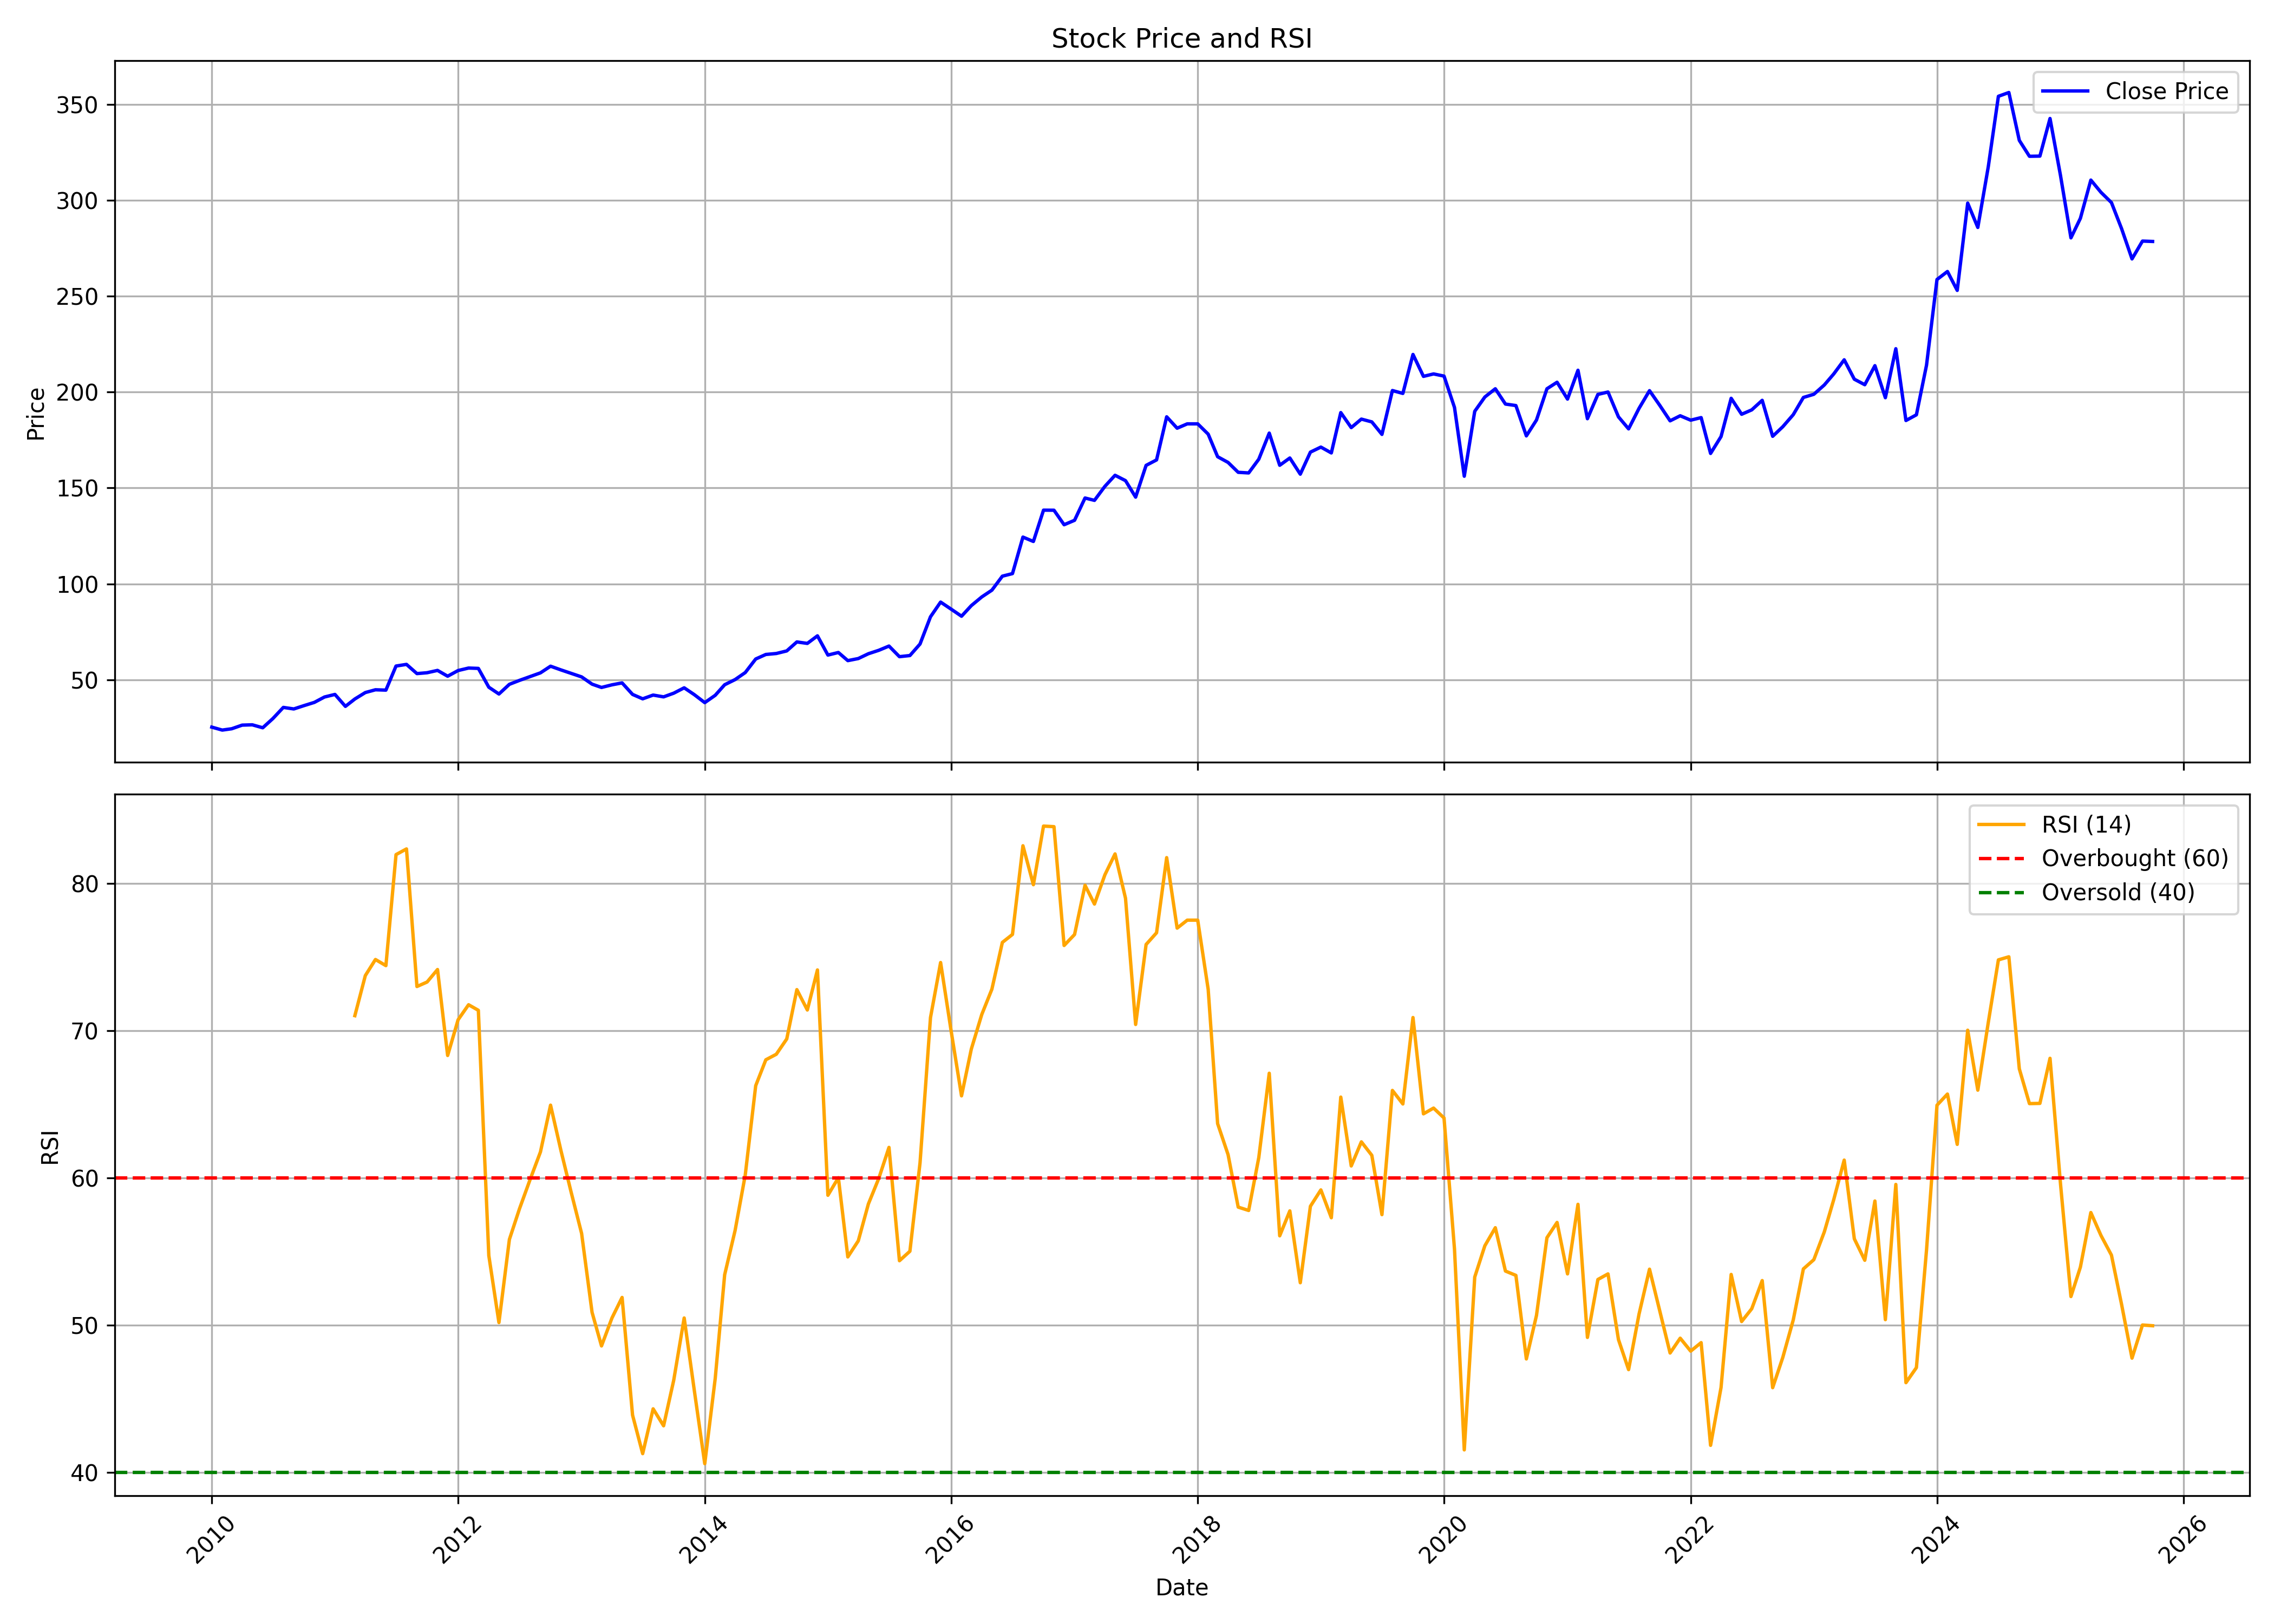

The file beside this chart, header and first rows:
, date, symbol, open, high, low, close, volume, rsi
0, 2010-01-01, PETRONET, 22.89, 26.71, 22.82, 25.26, 129770476, 
1, 2010-02-01, PETRONET, 25.39, 25.94, 22.31, 23.72, 51615652, 
2, 2010-03-01, PETRONET, 23.72, 26.16, 23.72, 24.41, 51894844, 
3, 2010-04-01, PETRONET, 23.11, 27.93, 23.11, 26.31, 123120392, 
4, 2010-05-01, PETRONET, 26.16, 27.45, 25.36, 26.47, 61890140, 
5, 2010-06-01, PETRONET, 26.64, 27.54, 24.65, 24.93, 58667290, 
6, 2010-07-01, PETRONET, 25.46, 31.48, 25.12, 29.73, 119416152, 
7, 2010-08-01, PETRONET, 30.07, 39.19, 29.68, 35.55, 220703196, 
8, 2010-09-01, PETRONET, 35.74, 38.84, 34.53, 34.74, 73986068, 
9, 2010-10-01, PETRONET, 35.25, 42.6, 34.58, 36.46, 140082656, 
10, 2010-11-01, PETRONET, 36.89, 42.01, 35.09, 38.17, 86168612, 
11, 2010-12-01, PETRONET, 38.2, 43.06, 37.15, 40.97, 77521910, 
12, 2011-01-01, PETRONET, 41.35, 44.76, 38.89, 42.32, 82165506, 
13, 2011-02-01, PETRONET, 42.66, 43.45, 34.46, 36.09, 65697658, 
14, 2011-03-01, PETRONET, 36.55, 40.38, 35.74, 39.94, 57051540, 71.02
15, 2011-04-01, PETRONET, 39.69, 46.4, 39.42, 43.3, 73685512, 73.74
16, 2011-05-01, PETRONET, 43.43, 45.81, 41.14, 44.74, 49893932, 74.84
17, 2011-06-01, PETRONET, 45.48, 47.97, 44.04, 44.56, 69842054, 74.42
18, 2011-07-01, PETRONET, 45.27, 60.5, 44.9, 57.13, 170615970, 81.96
19, 2011-08-01, PETRONET, 57.58, 61.8, 53.22, 57.99, 90574604, 82.35
20, 2011-09-01, PETRONET, 57.99, 60.95, 50.52, 53.18, 100787136, 73
21, 2011-10-01, PETRONET, 52.65, 56.08, 50.07, 53.63, 96809832, 73.31
22, 2011-11-01, PETRONET, 53.78, 58.04, 44.9, 54.85, 51456984, 74.16
23, 2011-12-01, PETRONET, 55.88, 56.19, 50.56, 51.82, 66957978, 68.32
24, 2012-01-01, PETRONET, 52.05, 56.48, 49.93, 54.78, 89013250, 70.75
25, 2012-02-01, PETRONET, 54.42, 59.8, 52.45, 56.08, 75117792, 71.77
26, 2012-03-01, PETRONET, 55.88, 56.54, 52.95, 55.9, 46651180, 71.39
27, 2012-04-01, PETRONET, 54.88, 58.17, 44.9, 46.08, 129101086, 54.73
28, 2012-05-01, PETRONET, 46.08, 48.35, 40.58, 42.54, 87047248, 50.18
29, 2012-06-01, PETRONET, 42.59, 49.83, 41.68, 47.6, 77373262, 55.83
30, 2012-07-01, PETRONET, 49.19, 51.14, 47.23, 49.65, 60067366, 57.92
31, 2012-08-01, PETRONET, 49.21, 52.7, 49.02, 51.62, 46937934, 59.87
32, 2012-09-01, PETRONET, 51.87, 58.55, 51.09, 53.57, 50142372, 61.77
33, 2012-10-01, PETRONET, 53.33, 61.05, 53.33, 57.04, 57830328, 64.95
34, 2012-11-01, PETRONET, 57.13, 59.47, 52.11, 55.09, 33994502, 61.84
35, 2012-12-01, PETRONET, 54.93, 56.2, 53.25, 53.3, 37803436, 59.04
36, 2013-01-01, PETRONET, 53.5, 57.21, 51.06, 51.47, 67028412, 56.24
37, 2013-02-01, PETRONET, 51.53, 53.01, 47.35, 47.68, 40780090, 50.88
38, 2013-03-01, PETRONET, 47.92, 51.13, 42.99, 45.95, 39468750, 48.59
39, 2013-04-01, PETRONET, 46.38, 49.48, 44.85, 47.33, 36850368, 50.49
40, 2013-05-01, PETRONET, 47.33, 49.69, 46.85, 48.33, 41154814, 51.89
41, 2013-06-01, PETRONET, 47.92, 48.67, 39.61, 42.33, 34161074, 43.9
42, 2013-07-01, PETRONET, 43.16, 46.34, 36.73, 40.03, 32643124, 41.28
43, 2013-08-01, PETRONET, 40.13, 46.2, 39.04, 41.98, 44042620, 44.32
44, 2013-09-01, PETRONET, 42.09, 43.92, 39.77, 41.05, 36807626, 43.17
45, 2013-10-01, PETRONET, 41.24, 45.48, 40.63, 42.97, 75600850, 46.26
46, 2013-11-01, PETRONET, 42.97, 45.99, 41.19, 45.77, 22669234, 50.49
47, 2013-12-01, PETRONET, 45.99, 47.34, 40.27, 42.21, 32469934, 45.58
48, 2014-01-01, PETRONET, 42.76, 43.68, 35.48, 38.04, 41078012, 40.6
49, 2014-02-01, PETRONET, 37.85, 42.26, 37.45, 41.86, 45173460, 46.38
50, 2014-03-01, PETRONET, 41.9, 48.83, 41.39, 47.38, 50932620, 53.43
51, 2014-04-01, PETRONET, 47.05, 51.46, 46.79, 50.07, 48025166, 56.45
52, 2014-05-01, PETRONET, 50.07, 57.34, 47.05, 53.72, 68717136, 60.2
53, 2014-06-01, PETRONET, 53.6, 65.67, 52.93, 60.8, 96754480, 66.27
54, 2014-07-01, PETRONET, 61.18, 65.84, 58.82, 63.16, 85063704, 68.03
55, 2014-08-01, PETRONET, 62.89, 65.33, 57.08, 63.67, 53603704, 68.4
56, 2014-09-01, PETRONET, 62.99, 71.76, 62.09, 65.01, 83258612, 69.44
57, 2014-10-01, PETRONET, 65.17, 70.84, 61.5, 69.7, 37000650, 72.79
58, 2014-11-01, PETRONET, 70.22, 72.97, 64.86, 68.93, 56511786, 71.41
59, 2014-12-01, PETRONET, 68.84, 74.03, 62.9, 72.88, 44817970, 74.13
... 130 more rows
